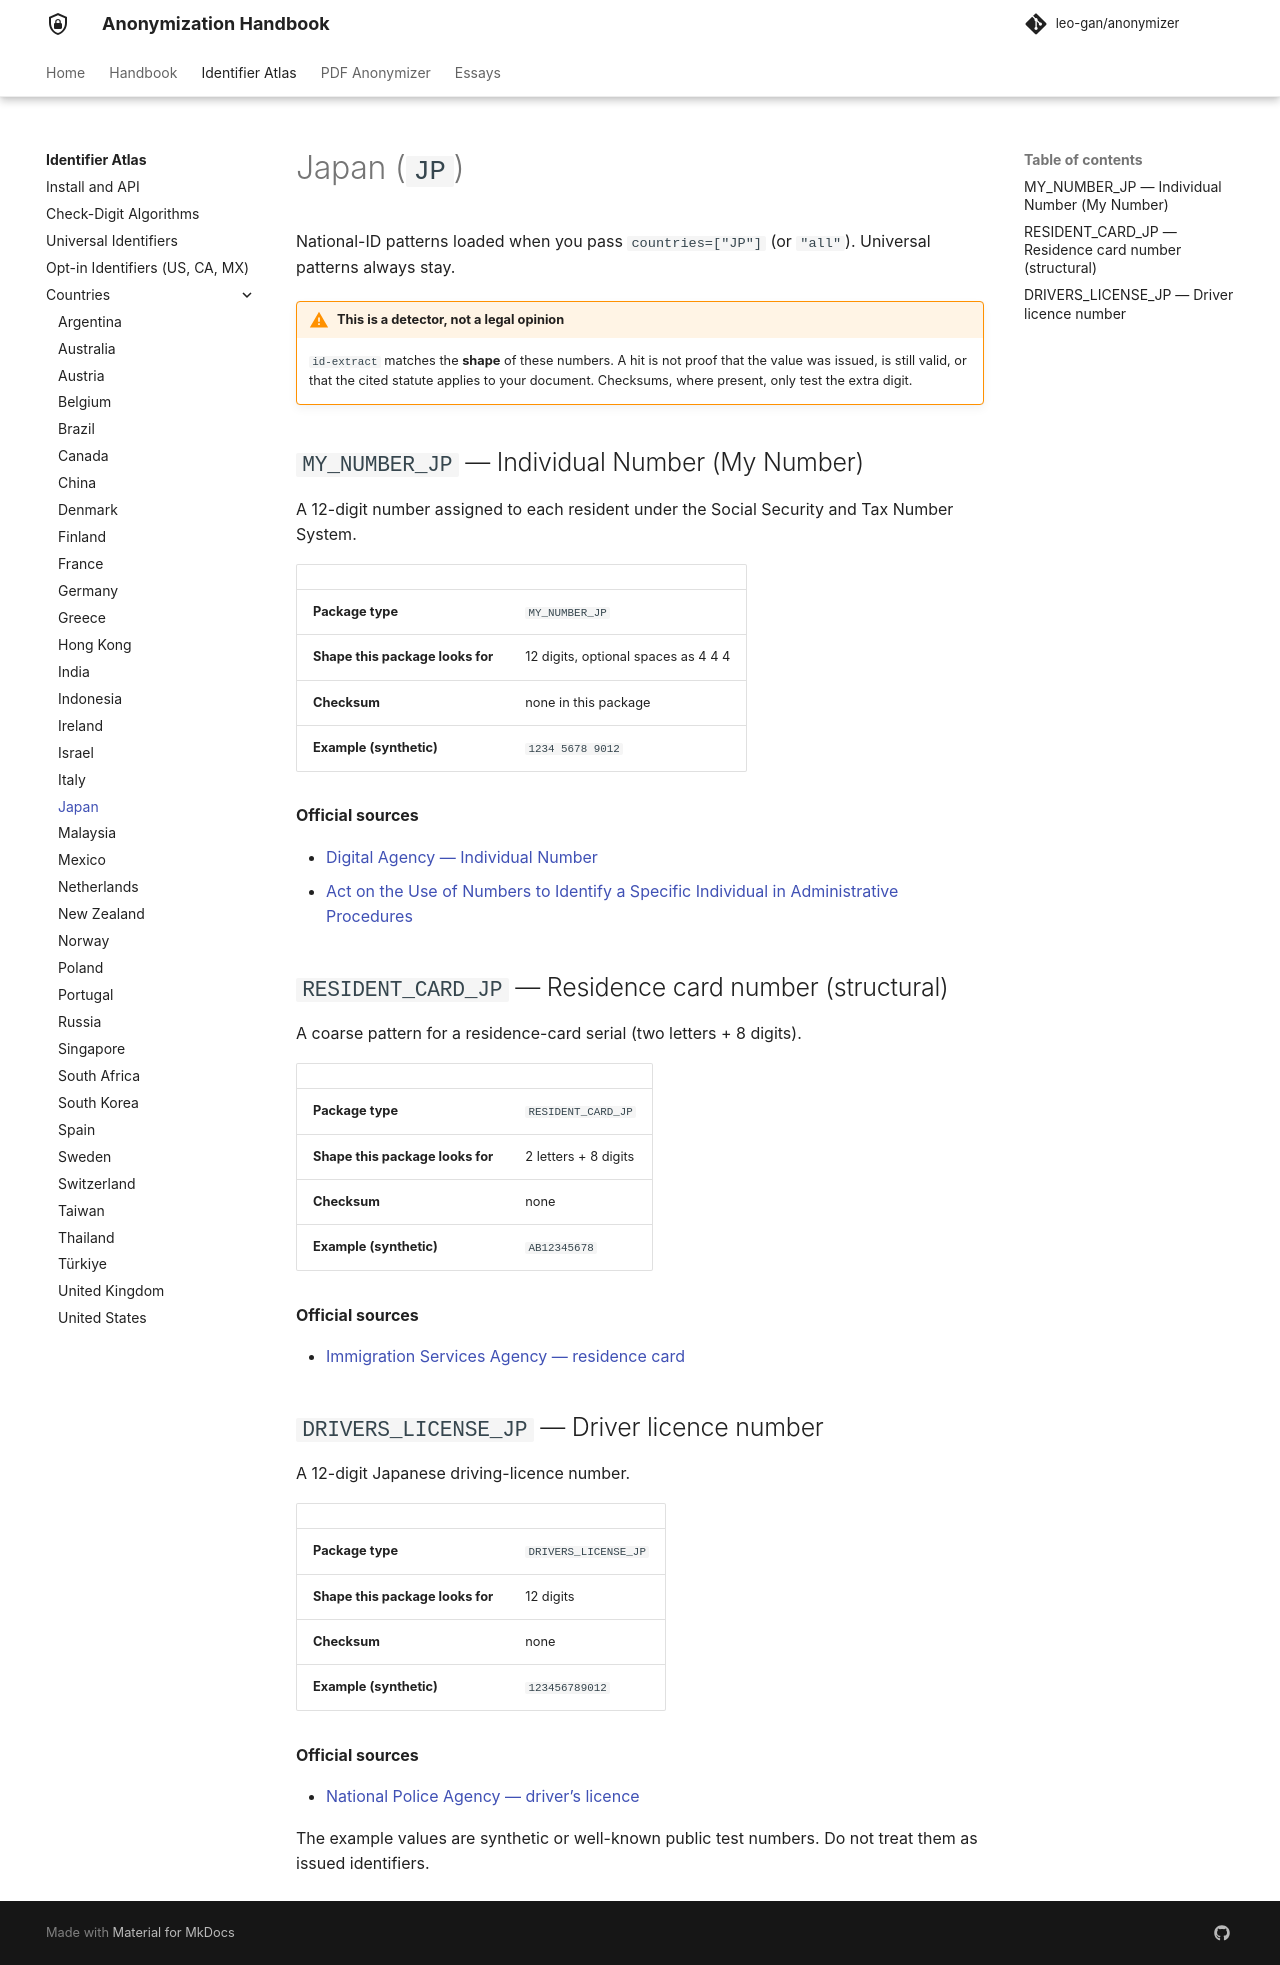

repository: leo-gan/anonymizer · page: id-extract/countries/jp/index.html · generator: mkdocs

# Japan (`JP`)

National-ID patterns loaded when you pass `countries=["JP"]` (or `"all"`). Universal patterns always stay.



!!! warning "This is a detector, not a legal opinion"
    `id-extract` matches the **shape** of these numbers. A hit is not proof that the value was issued, is still valid, or that the cited statute applies to your document. Checksums, where present, only test the extra digit.


## `MY_NUMBER_JP` — Individual Number (My Number)

A 12-digit number assigned to each resident under the Social Security and Tax Number System.

| | |
|---|---|
| **Package type** | `MY_NUMBER_JP` |
| **Shape this package looks for** | 12 digits, optional spaces as 4 4 4 |
| **Checksum** | none in this package |
| **Example (synthetic)** | `1234 5678 9012` |

**Official sources**

- [Digital Agency — Individual Number](https://www.digital.go.jp/policies/mynumber)
- [Act on the Use of Numbers to Identify a Specific Individual in Administrative Procedures](https://www.japaneselawtranslation.go.jp/en/laws/view/2284)

## `RESIDENT_CARD_JP` — Residence card number (structural)

A coarse pattern for a residence-card serial (two letters + 8 digits).

| | |
|---|---|
| **Package type** | `RESIDENT_CARD_JP` |
| **Shape this package looks for** | 2 letters + 8 digits |
| **Checksum** | none |
| **Example (synthetic)** | `AB12345678` |

**Official sources**

- [Immigration Services Agency — residence card](https://www.moj.go.jp/isa/applications/procedures/nyuukokukanri10_00007.html)

## `DRIVERS_LICENSE_JP` — Driver licence number

A 12-digit Japanese driving-licence number.

| | |
|---|---|
| **Package type** | `DRIVERS_LICENSE_JP` |
| **Shape this package looks for** | 12 digits |
| **Checksum** | none |
| **Example (synthetic)** | `123456789012` |

**Official sources**

- [National Police Agency — driver’s licence](https://www.npa.go.jp/english/index.html)

The example values are synthetic or well-known public test numbers. Do not treat them as issued identifiers.
